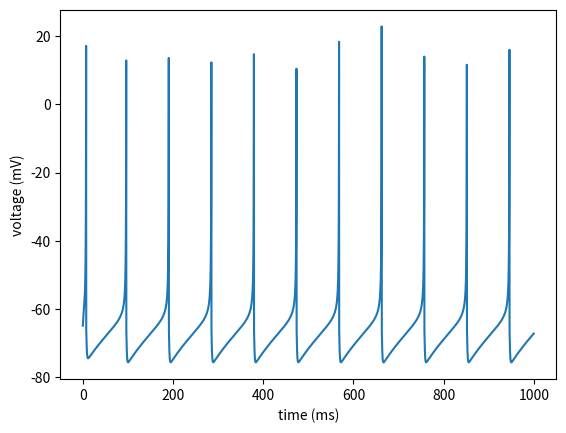

The script that saved this image:
import matplotlib.pyplot as plt
import numpy as np
import math

def izh_simulation(a, b, c, d, time_ita, current, v_init):
    # a,b,c,d parameters for Izhikevich model
    # time_ita time iterations for euler method
    # current list of current for each time step
    # v_init initial voltage
    v = v_init
    u = v * b
    v_plt = np.zeros(time_ita)
    u_plt = np.zeros(time_ita)
    spike = np.zeros(time_ita)
    tstep = 0.1 #ms
    ita = 0
    while ita < time_ita:
        v_plt[ita] = v
        u_plt[ita] = u
        v += tstep * (0.04 * (v**2) + 5 * v + 140 - u + current[ita])
        u += tstep * a *(b * v - u)
        if v > 30.:
            spike[ita] = 1
            v = c
            u += d
        ita += 1
    time = np.arange(time_ita) * tstep
    return time, v_plt, spike

def synapse(tau, time, spike):
    synapse_output = np.zeros(len(time))
    for t in range(len(time)):
        tmp_time = time[t] - time[0:t]
        synapse_output[t] = np.sum(((tmp_time*spike[0:t])/tau) * np.exp(-(tmp_time*spike[0:t])/tau))
    return synapse_output

def synapse_func(tau):
    time = np.arange(10000) * 0.1
    func = time/tau * np.exp(-time/tau)
    return time, func

if __name__ == "__main__":
    # regular spiking
    a = 0.02
    b = 0.2
    c = -65.
    d = 8.
    time_ita = 10000 # 1s
    current = np.ones(time_ita) * 5.
    time1, v_plt1, spike1 = izh_simulation(a,b,c,d,time_ita, current, c)
    plt.figure(1)
    plt.plot(time1, v_plt1)
    plt.xlabel('time (ms)')
    plt.ylabel('voltage (mV)')
    plt.show()